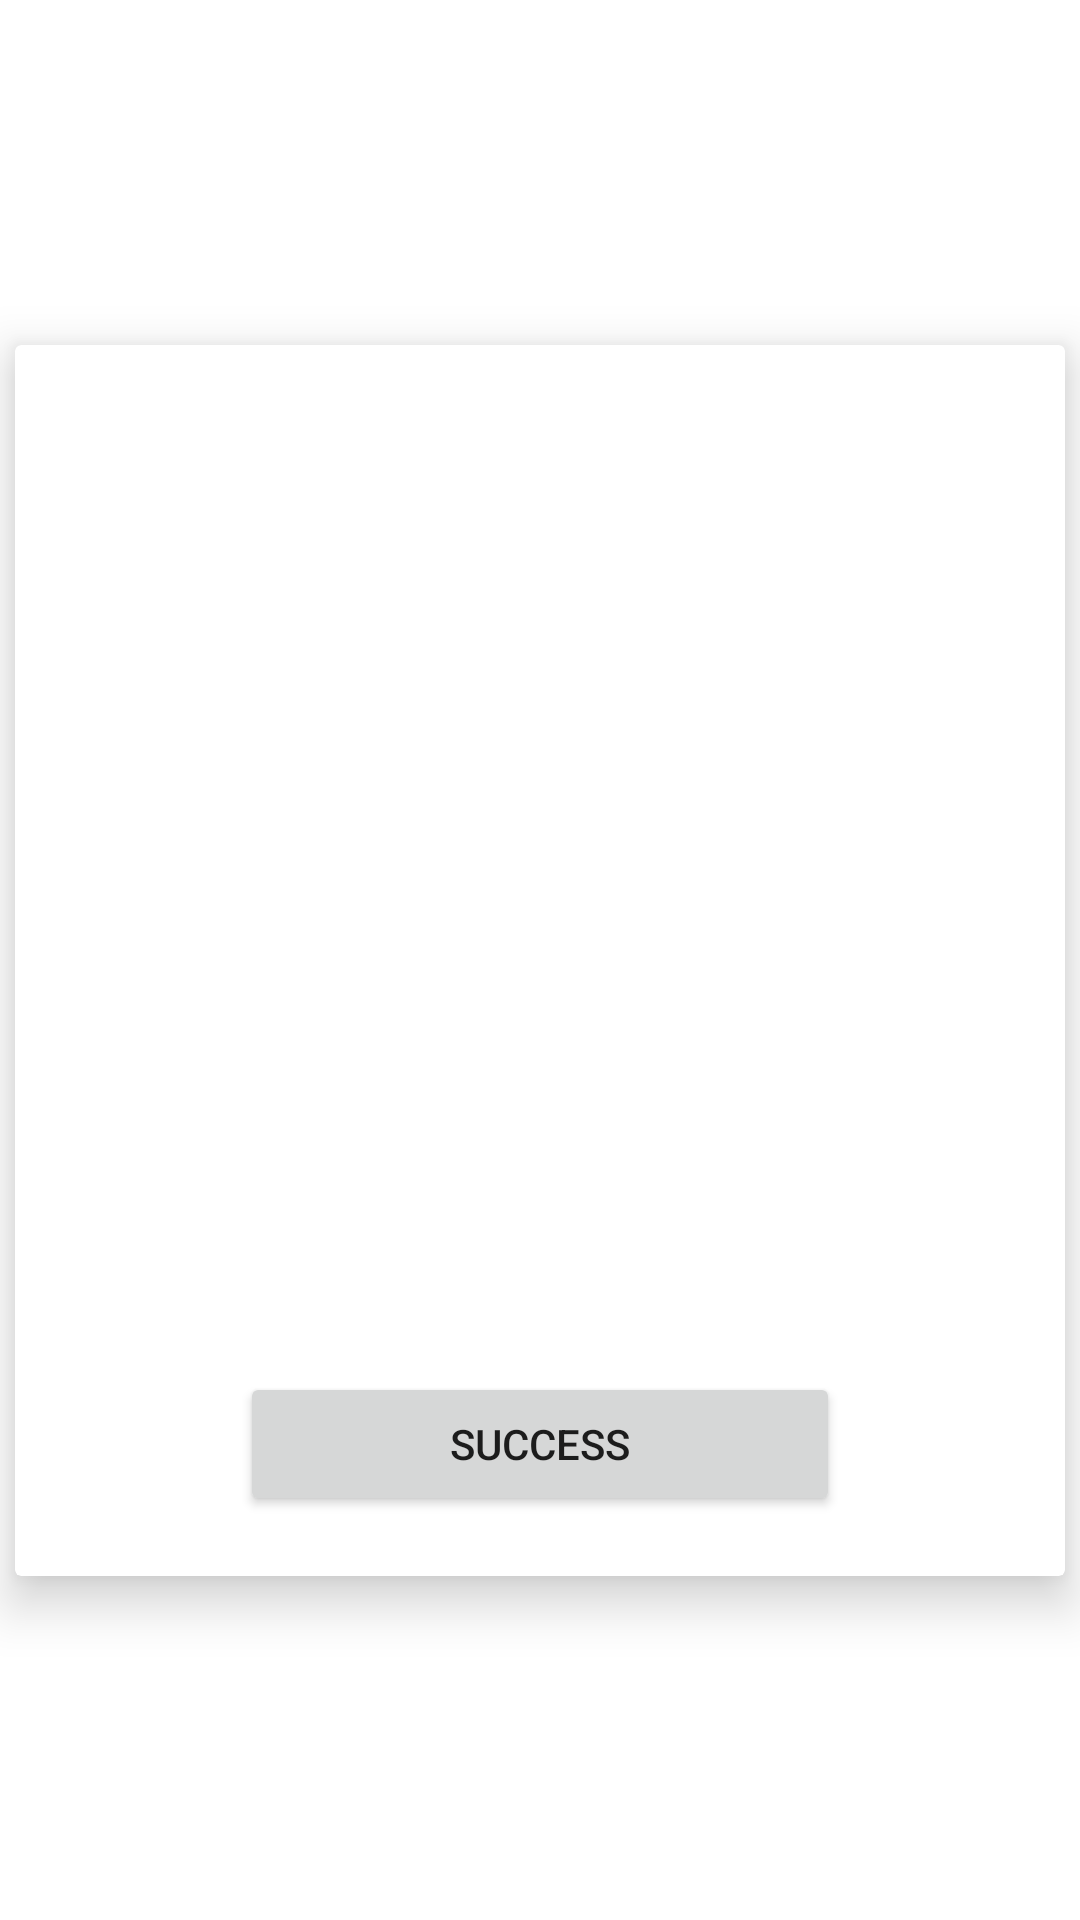

Layout XML and referenced resources for this Android screen:
<!-- AndroidManifest.xml: application theme Theme.MyknotAssignment -->
<!-- res/layout/post_data_dialog.xml -->
<?xml version="1.0" encoding="utf-8"?>
<androidx.constraintlayout.widget.ConstraintLayout
    xmlns:android="http://schemas.android.com/apk/res/android"
    xmlns:app="http://schemas.android.com/apk/res-auto"
    xmlns:tools="http://schemas.android.com/tools"
    android:layout_width="match_parent"
    android:layout_height="match_parent"
    android:background="#00FFFFFF"
    tools:context=".MainActivity"
    android:elevation="4dp">


    <androidx.cardview.widget.CardView
        android:id="@+id/postDataCardView"
        android:layout_width="350dp"
        android:layout_height="wrap_content"
        app:layout_constraintStart_toStartOf="parent"
        app:layout_constraintEnd_toEndOf="parent"
        app:layout_constraintTop_toTopOf="parent"
        app:layout_constraintBottom_toBottomOf="parent"
        app:cardElevation="10dp">

        <LinearLayout
            android:layout_width="match_parent"
            android:layout_height="match_parent"
            android:orientation="vertical"
            android:padding="10dp">

            <TextView
                android:id="@+id/titleTextView"
                android:layout_width="match_parent"
                android:layout_height="wrap_content"
                android:gravity="center"
                android:layout_marginVertical="10dp"
                android:textSize="24sp"
                android:textStyle="bold" />

            <ImageView
                android:id="@+id/imageView"
                android:layout_width="250dp"
                android:layout_height="250dp"
                android:layout_marginVertical="10dp"
                android:layout_gravity="center" />

            <Button
                android:id="@+id/successButton"
                android:layout_width="200dp"
                android:layout_height="wrap_content"
                android:layout_marginVertical="10dp"
                android:layout_gravity="center"
                android:text="@string/successBtn" />

        </LinearLayout>

    </androidx.cardview.widget.CardView>

</androidx.constraintlayout.widget.ConstraintLayout>
<!-- resources referenced by this layout -->
<resources>
  <string name="successBtn">Success</string>
  <style name="Theme.MyknotAssignment" parent="Theme.MaterialComponents.DayNight.NoActionBar">
          
          <item name="colorPrimary">@color/purple_500</item>
          <item name="colorPrimaryVariant">@color/purple_700</item>
          <item name="colorOnPrimary">@color/white</item>
          
          <item name="colorSecondary">@color/teal_200</item>
          <item name="colorSecondaryVariant">@color/teal_700</item>
          <item name="colorOnSecondary">@color/black</item>
          
          <item name="android:statusBarColor" tools:targetApi="l">?attr/colorPrimaryVariant</item>
          
      </style>
  <!-- not gathered from this repository: default colours our renderer supplied (Android Studio template values) -->
  <color name="purple_500">#FF6200EE</color>
  <color name="purple_700">#FF3700B3</color>
  <color name="teal_200">#FF03DAC5</color>
  <color name="teal_700">#FF018786</color>
  <color name="black">#FF000000</color>
  <color name="white">#FFFFFFFF</color>
</resources>
